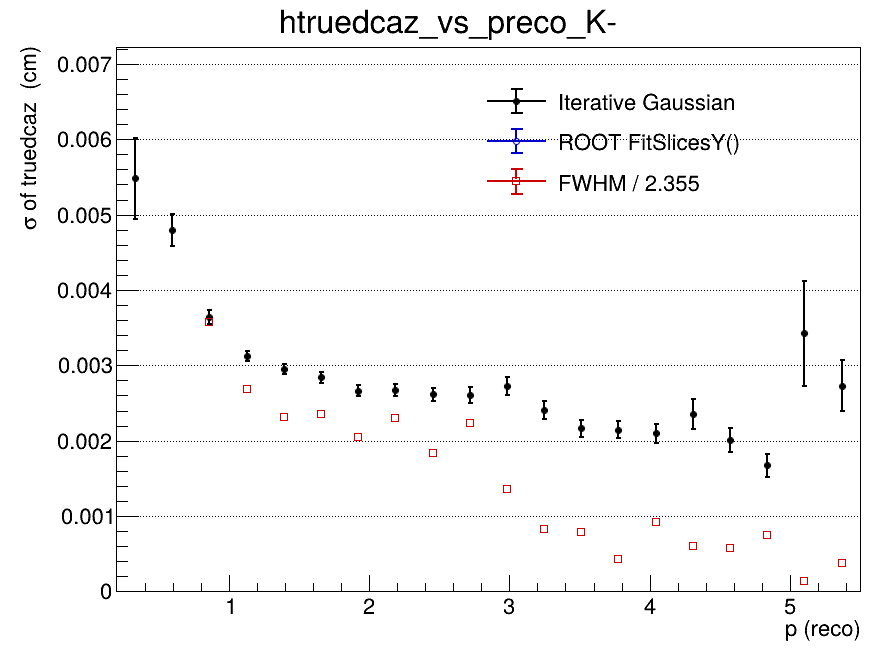

Data behind this chart, as committed beside it:
x_low, x_high, x_center, entries, iterative_mean, iterative_mean_error, iterative_sigma, iterative_sigma_error, iterative_chi2_ndf, iterative_iterations, iterative_fit_status, fitslicesy_sigma, fitslicesy_sigma_error, fwhm, fwhm_sigma
0.2, 0.465, 0.3325, 1808, 9.56859079646e-06, 0.0002611, 0.00548, 0.0005397, 0.7274, 2, 0, 0, 0, nan, nan
0.465, 0.73, 0.5975, 5751, -1.64344421696e-05, 0.0001136, 0.004796, 0.00021, 1.066, 2, 0, 0, 0, nan, nan
0.73, 0.995, 0.8625, 6442, -1.94916171425e-05, 6.53257450595e-05, 0.003643, 9.03806029791e-05, 0.9584, 2, 0, 0, 0, 0.008417, 0.003574
0.995, 1.26, 1.128, 5359, 4.00540317665e-05, 5.52213092601e-05, 0.003125, 6.76761024813e-05, 0.9483, 2, 0, 0, 0, 0.006314, 0.002681
1.26, 1.525, 1.393, 4122, 1.25499611656e-05, 5.75138928138e-05, 0.002951, 6.72440724022e-05, 1.317, 2, 0, 0, 0, 0.005442, 0.002311
1.525, 1.79, 1.658, 3041, -5.45632864163e-05, 6.30966274478e-05, 0.002842, 7.15572424376e-05, 1.055, 2, 0, 0, 0, 0.005536, 0.002351
1.79, 2.055, 1.923, 2320, -6.41432605661e-06, 6.54565538974e-05, 0.002662, 7.21752514247e-05, 1.185, 2, 0, 0, 0, 0.004839, 0.002055
2.055, 2.32, 2.188, 1785, 4.3226305534e-05, 7.5303334211e-05, 0.002672, 8.06082011777e-05, 1.011, 2, 0, 0, 0, 0.005433, 0.002307
2.32, 2.585, 2.453, 1402, 2.54313778788e-05, 8.28685569534e-05, 0.002614, 8.28149060211e-05, 1.207, 2, 0, 0, 0, 0.004327, 0.001838
2.585, 2.85, 2.718, 988, 1.62710149626e-05, 0.0001028, 0.002604, 0.0001091, 1.201, 2, 0, 0, 0, 0.005275, 0.00224
2.85, 3.115, 2.983, 863, 7.6884239219e-05, 0.0001133, 0.002727, 0.0001243, 0.989, 2, 0, 0, 0, 0.003187, 0.001354
3.115, 3.38, 3.248, 659, -7.988987022e-05, 0.0001103, 0.002406, 0.0001207, 1.118, 3, 0, 0, 0, 0.001958, 0.0008316
3.38, 3.645, 3.513, 531, -0.0001254, 0.0001116, 0.002163, 0.0001096, 0.8393, 4, 0, 0, 0, 0.001868, 0.0007933
3.645, 3.91, 3.778, 440, 8.1580857484e-05, 0.0001223, 0.002146, 0.0001164, 1.175, 10, 0, 0, 0, 0.001, 0.0004247
3.91, 4.175, 4.043, 343, 6.61395304354e-06, 0.0001413, 0.002097, 0.0001229, 1.327, 4, 0, 0, 0, 0.002177, 0.0009246
4.175, 4.44, 4.308, 293, -0.0006628, 0.0001765, 0.002356, 0.0001994, 1.213, 5, 0, 0, 0, 0.001417, 0.0006016
4.44, 4.705, 4.573, 237, 0.0002372, 0.0001691, 0.002008, 0.0001563, 1.306, 4, 0, 0, 0, 0.001354, 0.0005751
4.705, 4.97, 4.838, 204, -0.000671, 0.0001531, 0.001671, 0.000151, 0.9301, 5, 0, 0, 0, 0.00175, 0.0007432
4.97, 5.235, 5.103, 163, 0.0004909, 0.0005562, 0.003423, 0.0007008, 1.659, 2, 0, 0, 0, 0.0003291, 0.0001397
5.235, 5.5, 5.368, 142, 0.00044, 0.0003218, 0.002731, 0.0003362, 0.7553, 2, 0, 0, 0, 0.0008714, 0.0003701
